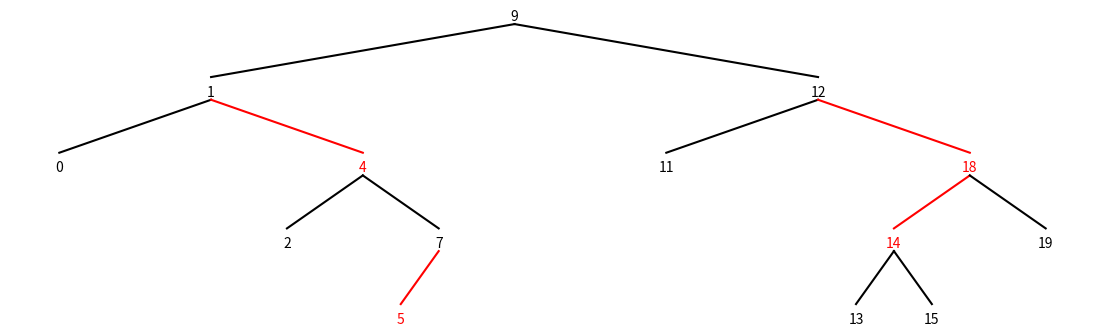
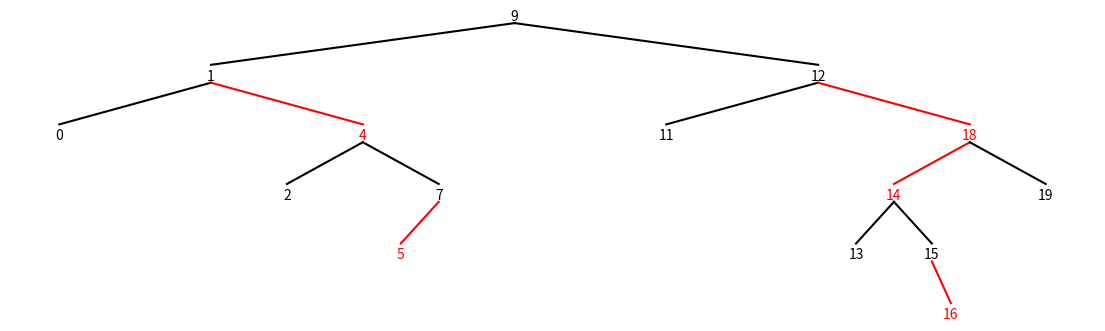
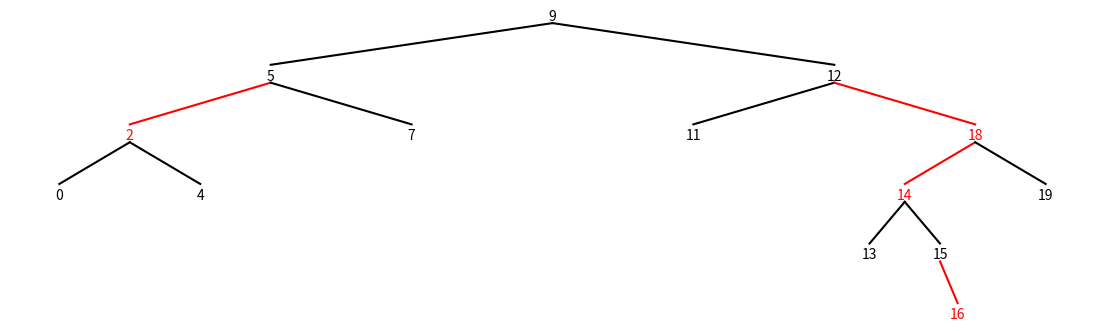

Generate these figures, in order, with matplotlib:
import matplotlib.pyplot as plt
from pylab import rcParams

class TreeNode(object):
    def __init__(self, data, left_child=None, right_child=None):
        self.data = data
        self.left = left_child
        self.right = right_child
        self.color = 1  # 1 for red, 0 for black

    def traverse_infix(self, result=None):
        if result == None:
            result = []

        if self.left:
            self.left.traverse_infix(result)
        result.append(self.data)

        if self.right:
            self.right.traverse_infix(result)
        return result

# create a graphical representation of a binary tree (plot_tree, below, uses plot_node)
def plot_node(node, rb=True, level=1, posx=0, posy=0):
    width = 2000.0 * (0.5 ** (level))  # This will be used to space nodes horizontally
    if node.color == 0 or rb == False:
        plt.text(posx, posy, str(node.data), horizontalalignment='center', color='k', fontsize=10)
    else:
        plt.text(posx, posy, str(node.data), horizontalalignment='center', color='r', fontsize=10)
    if node.left:
        px = [posx, posx - width]
        py = [posy - 1, posy - 15]
        if node.left.color == 0 or rb == False:
            plt.plot(px, py, 'k-') #,hold=True)
        else:
            plt.plot(px, py, 'r-')#, hold=True)
        plot_node(node.left, rb, level + 1, posx - width, posy - 20)
    if node.right:
        plot_node(node.right, rb, level + 1, posx + width, posy - 20)
        px = [posx, posx + width]
        py = [posy - 1, posy - 15]
        if node.right.color == 0 or rb == False:
            plt.plot(px, py, 'k-')#, hold=True)
        else:
            plt.plot(px, py, 'r-')#, hold=True)

def plot_tree(node, figsize=(10, 6)):
    if node.color == 1:
        rb = False
    else:
        rb = True
    rcParams['figure.figsize'] = figsize
    fig, ax = plt.subplots()
    ax.axis('off')
    plot_node(node, rb)
    plt.show()

### Here is the LLRBT implementation.
class RBT(object):
    def __init__(self):
        """Initialize a red/black tree."""
        self.TNULL = TreeNode(0)
        self.TNULL.color = 0
        self.TNULL.left = None
        self.TNULL.right = None
        self.root = self.TNULL
        self.tree = None

    def _find_node(self, node, obj):
        """Private function for traversing tree to lookup obj."""
        if node == None:
            return None
        if node.data == obj:
            return node
        if obj < node.data:
            return self._find_node(node.left, obj)
        else:  # so obj > node.data
            return self._find_node(node.right, obj)

    def is_element(self, obj):
        """Public function to lookup obj. Returns True iff obj is in tree."""
        node = self._find_node(self.tree, obj)
        if node:
            return True
        else:
            return False

    def _insert(self, node, obj, ):
        """Private function for traversing tree to insert obj. Perform color changes on the way down, and rotations on the way up, to preserve RBT properties."""
        # somewhat working version
        if node == None:
            return TreeNode(obj)  # If we've arrived at a terminus, then make new node.
        if obj < node.data:
            if node.left:
                self._insert(node.left, obj)
            else:
                node.left = TreeNode(obj)
            if self._isRed(node.left) and self._isRed(node.right):
                self._colorFlip(node)  # If both children are red, then colorflip

        elif obj > node.data:
            if node.right:
                self._insert(node.right, obj)
            else:
                node.right = TreeNode(obj)
            if self._isRed(node.left) and self._isRed(node.right):
                self._colorFlip(node)  # If both children are red, then colorflip

        return node


        #original code
        #if self._isRed(node.left) and self._isRed(node.right):
        #     self._colorFlip(node)  # If both children are red, then colorflip
        # if obj < node.data:
        #     node.left = self._insert(node.left, obj)
        # elif obj > node.data:
        #     node.right = self._insert(node.right, obj)
        # if self._isRed(node.right) and not self._isRed(node.left):
        #     node = self._rotateLeft(node)
        # if self._isRed(node.left) and self._isRed(node.left.left):
        #     node = self._rotateRight(node)
        # return node



    def insert(self, obj):
        """Public function to insert obj in tree."""
        #working and original
        if self.tree == None:
            self.tree = TreeNode(obj)
        else:
            self.tree = self._insert(self.tree, obj)
            self.tree.color = 0  # The root must always be black


    def _colorFlip(self, node):  # flip the colors of node and its children
        """Flip the color of node and its children. Used internally to preserve RBT properties."""
        node.color = 1 - node.color
        if node.left: node.left.color = 1 - node.left.color
        if node.right: node.right.color = 1 - node.right.color

    def _rotateRight(self, node):  # rotate right
        """Rotate node right, preserving RBT properties."""
        originalLeft = node.left
        node.left = originalLeft.right
        originalLeft.right = node
        originalLeft.color = node.color
        node.color = 1
        return originalLeft

    def _rotateLeft(self, node):  # rotate left
        """Rotate node left, preserving RBT properties."""
        originalRight = node.right
        node.right = originalRight.left
        originalRight.left = node
        originalRight.color = node.color
        node.color = 1
        return originalRight

    def _isRed(self, node):
        """Returns True iff node is red."""
        if node == None: return 0  # Nil nodes are black
        return (node.color == 1)

    def _delete_node(self, node, obj):
        """Private function for traversing tree to delete obj. Perform movements and rotations during traversal to preserve RBT properties."""
        if node == None: return node
        if obj < node.data:
            if node.left == None or (not self._isRed(node.left) and not self._isRed(node.left.left)):
                node = self._moveRedLeft(node)
            node.left = self._delete_node(node.left, obj)
        else:
            if self._isRed(node.left): node = self._rotateRight(node)
            if obj == node.data and node.right == None:
                return None
            if node.right == None or (not self._isRed(node.right) and not self._isRed(node.right.left)):
                node = self._moveRedRight(node)
            if obj == node.data:
                node.data = self._min(node.right)
                node.right = self._deleteMin(node.right)
            else:
                node.right = self._delete_node(node.right, obj)
        return self.fixUp(node)

    def _deleteMin(self, node):
        """Delete the minimum descendant of node. Performs movements during traversal to preserve RBT properties."""
        if node.left == None: return None
        if node.left == None or (not self._isRed(node.left) and not self._isRed(node.left.left)):
            node = self._moveRedLeft(node)
        node.left = self._deleteMin(node.left)
        return self.fixUp(node)

    def _min(self, node):
        """Return the data of the minimum descendant of node."""
        while node.left != None: node = node.left
        if node == None:
            return None
        else:
            return node.data

    def _moveRedLeft(self, node):
        """Moves red node left. Used internally to preserve RBT properties."""
        self._colorFlip(node)
        if node.right and self._isRed(node.right.left):
            node.right = self._rotateRight(node.right)
            node = self._rotateLeft(node)
            self._colorFlip(node)
        return node

    def _moveRedRight(self, node):
        """Moves red node right. Used internally to preserve RBT properties."""
        self._colorFlip(node)
        if node.left and self._isRed(node.left.left):
            node = self._rotateRight(node)
            self._colorFlip(node)
        return node

    def delete(self, obj):
        """Public function for deleting node containing obj."""
        if self.tree == None:
            return
        else:
            self.tree = self._delete_node(self.tree, obj)

    def fixUp(self, node):
        """Rotates and colorflips where necessary. Used internally to preserve RBT properties."""
        if self._isRed(node.right):
            node = self._rotateLeft(node)
        if self._isRed(node.left) and self._isRed(node.left.left):
            node = self._rotateRight(node)
        if self._isRed(node.left) and self._isRed(node.right):
            self._colorFlip(node)
        return node

# Testing out insert on the family tree from homework 9
people1 = [9,1,12,0,4,11,18,2,7,14,19,5,13,15]

rbt = RBT()
for p in people1:
    rbt.insert(p)
plot_tree(rbt.tree, figsize=(14,4))


rbt.insert(16)
plot_tree(rbt.tree, figsize=(14,4))

rbt.delete(1)
plot_tree(rbt.tree, figsize=(14,4))